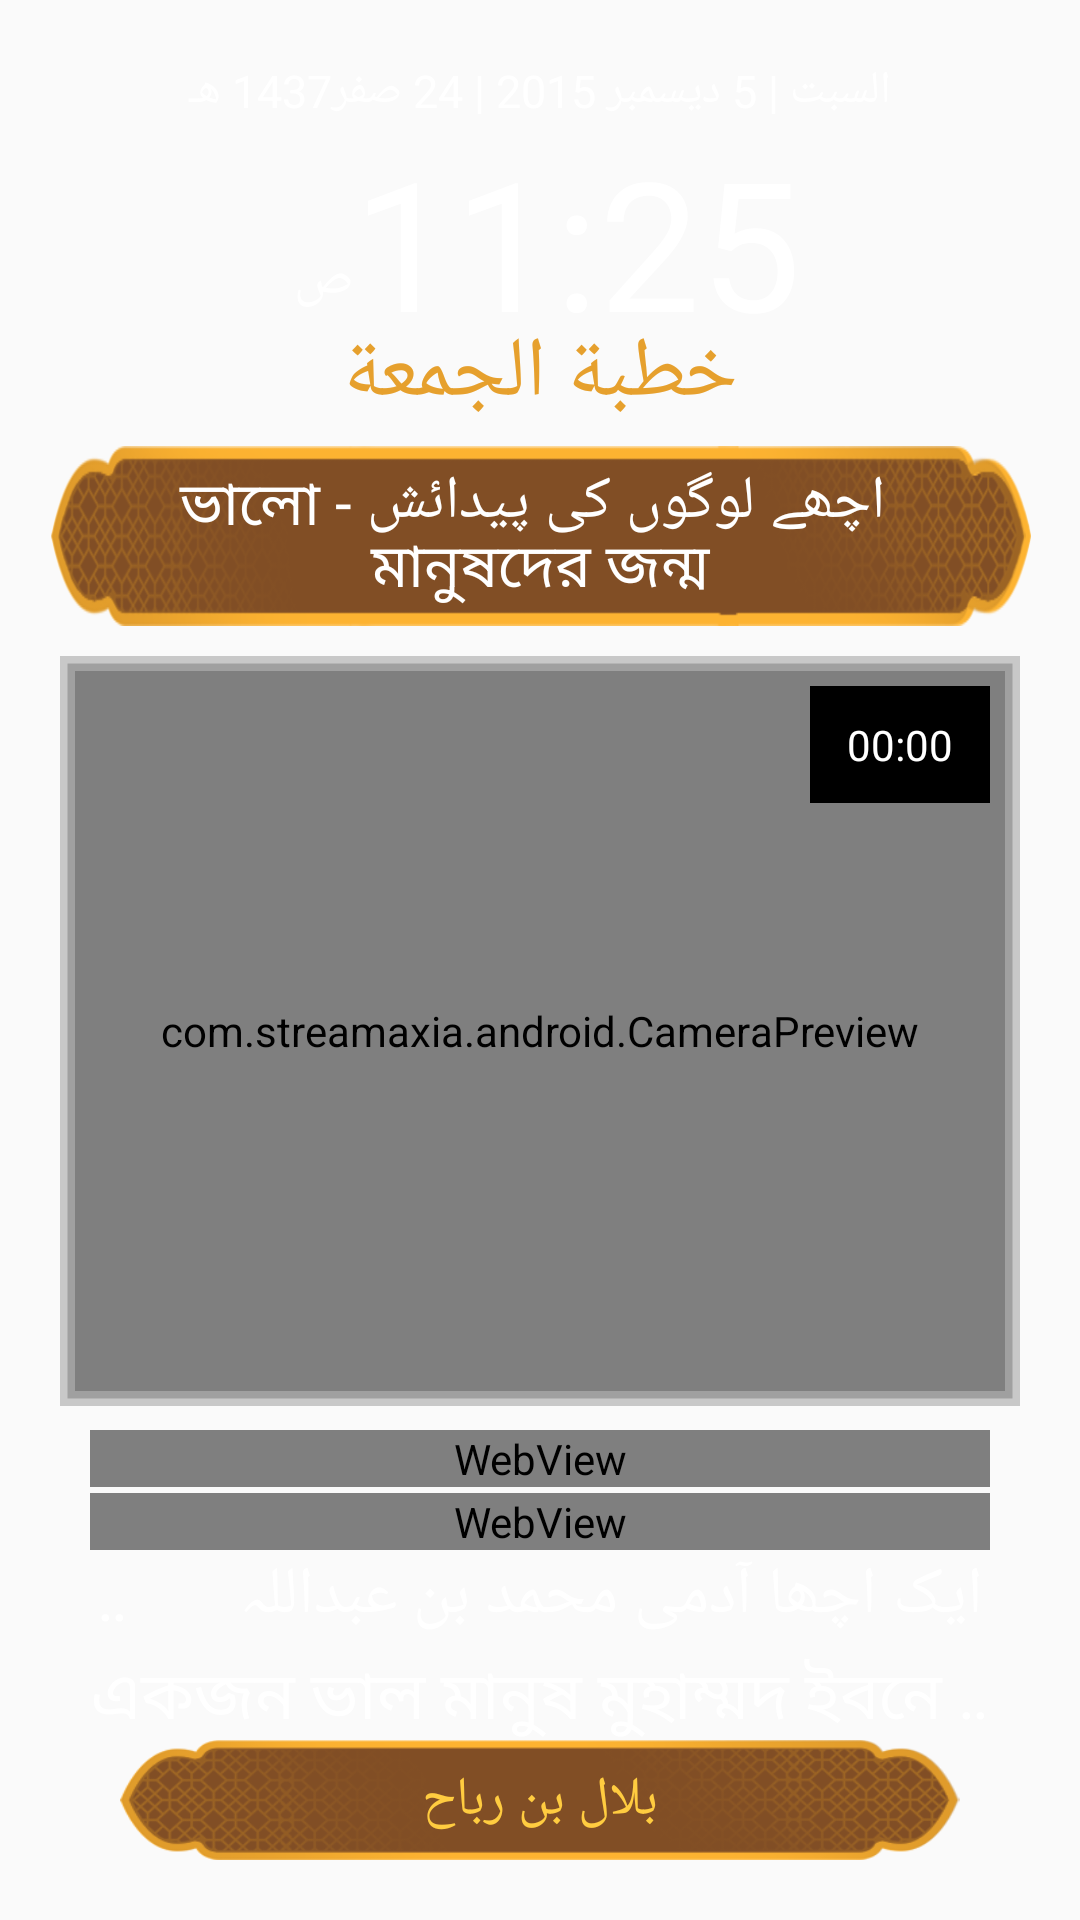

Android layout source for this screen:
<!-- AndroidManifest.xml: activity theme AppThemeAct -->
<!-- res/layout/activity_friday.xml -->
<?xml version="1.0" encoding="utf-8"?>
<RelativeLayout xmlns:android="http://schemas.android.com/apk/res/android"
    xmlns:example="http://schemas.android.com/apk/res-auto"
    xmlns:tools="http://schemas.android.com/tools"
    android:layout_width="match_parent"
    android:layout_height="match_parent"
    android:background="@drawable/live_back"
    android:gravity="center"
    android:layoutDirection="rtl"
    android:orientation="vertical"
    android:textDirection="rtl"
    tools:context="com.newsolution.almhrab.Activity.FridayActivity">

    <TextView
        android:id="@+id/dateToday"
        android:layout_width="match_parent"
        android:layout_height="wrap_content"
        android:layout_alignParentTop="true"
        android:layout_centerHorizontal="true"
        android:layout_marginLeft="16dp"
        android:layout_marginRight="16dp"
        android:layout_marginTop="20dp"
        android:gravity="center"
        android:layoutDirection="rtl"
        android:text="السبت | 5 ديسمبر 2015 | 24 صفر1437 هـ"
        android:textColor="@color/white"
        android:textSize="15dp" />

    <LinearLayout
        android:id="@+id/clock"
        android:layout_width="wrap_content"
        android:layout_height="65dp"
        android:layout_below="@+id/dateToday"
        android:layout_centerHorizontal="true">

        <TextView
            android:id="@+id/Time"
            android:layout_width="wrap_content"
            android:layout_height="wrap_content"
            android:layout_below="@+id/imageView"
            android:layout_gravity="center_vertical"
            android:text="11:25"
            android:textColor="@color/white"
            android:textSize="60dp" />

        <TextView
            android:id="@+id/amPm"
            android:layout_width="wrap_content"
            android:layout_height="wrap_content"
            android:layout_centerHorizontal="true"
            android:layout_gravity="bottom"
            android:layout_marginLeft="5dp"
            android:text="ص"
            android:textColor="@color/white"
            android:textSize="18dp"
            android:visibility="visible" />
    </LinearLayout>

    <TextView
        android:id="@+id/title"
        android:layout_width="wrap_content"
        android:layout_height="wrap_content"
        android:layout_below="@+id/clock"
        android:layout_centerHorizontal="true"
        android:text="خطبة الجمعة"
        android:textColor="@color/textTitle"
        android:textSize="28dp" />

    <TextView
        android:id="@+id/tvTitle"
        android:layout_width="wrap_content"
        android:layout_height="60dp"
        android:layout_below="@+id/title"
        android:layout_centerHorizontal="true"
        android:layout_gravity="center"
        android:layout_marginBottom="10dp"
        android:layout_marginLeft="15dp"
        android:layout_marginRight="15dp"
        android:layout_marginTop="5dp"
        android:background="@drawable/title_back"
        android:gravity="center"
        android:lineSpacingMultiplier="0.8"
        android:maxLines="2"
        android:paddingLeft="20dp"
        android:paddingRight="20dp"
        android:text=" اچھے لوگوں کی پیدائش - ভালো মানুষদের জন্ম"
        android:textColor="@color/white"
        android:textSize="20dp" />

    <RelativeLayout
        android:id="@+id/llLive"
        android:layout_width="match_parent"
        android:layout_height="250dp"
        android:layout_below="@+id/tvTitle"
        android:layout_centerHorizontal="true"
        android:layout_marginBottom="3dp"
        android:layout_marginLeft="20dp"
        android:layout_marginRight="20dp"
        android:background="@drawable/live_rect"
        android:orientation="vertical">

        <RelativeLayout
            android:id="@+id/rlLivingStream"
            android:layout_width="match_parent"
            android:layout_height="match_parent"
            android:layout_alignParentBottom="true"
            android:layout_alignParentEnd="true"
            android:layout_alignParentLeft="true"
            android:layout_alignParentRight="true"
            android:layout_alignParentStart="true"
            android:layout_alignParentTop="true"
            android:visibility="visible">
            
            
            
            
            
            
            
                
                
                
                
                
                
                
                
                
                
            <com.streamaxia.android.CameraPreview
                android:id="@+id/preview"
                android:layout_width="match_parent"
                android:layout_height="match_parent"
                android:keepScreenOn="true" />
            <Chronometer
                android:id="@+id/chronometer"
                android:layout_width="60dp"
                android:layout_height="wrap_content"
                android:layout_alignParentRight="true"
                android:layout_alignParentTop="true"
                android:layout_centerInParent="true"
                android:layout_margin="5dp"
                android:background="@android:color/black"
                android:padding="10dp"
                android:textAlignment="center"
                android:textColor="@android:color/white"
                android:textSize="14sp" />
        </RelativeLayout>

        <VideoView
            android:id="@+id/vvAdsVideo"
            android:layout_width="match_parent"
            android:layout_height="match_parent"
            android:layout_alignParentBottom="true"
            android:layout_alignParentEnd="true"
            android:layout_alignParentLeft="true"
            android:layout_alignParentRight="true"
            android:layout_alignParentStart="true"
            android:layout_alignParentTop="true"
            android:visibility="gone" />

        <com.google.android.youtube.player.YouTubePlayerView
            android:id="@+id/youtube_view"
            android:layout_width="match_parent"
            android:layout_height="match_parent"
            android:layout_alignParentBottom="true"
            android:layout_alignParentEnd="true"
            android:layout_alignParentLeft="true"
            android:layout_alignParentRight="true"
            android:layout_alignParentStart="true"
            android:layout_alignParentTop="true"
            android:visibility="gone" />

    </RelativeLayout>

    <LinearLayout
        android:id="@+id/llFridayText"
        android:layout_width="match_parent"
        android:layout_height="match_parent"
        android:layout_above="@+id/tvName"
        android:layout_below="@+id/llLive"
        android:layout_centerHorizontal="true"
        android:layout_gravity="center"
        android:layout_marginLeft="30dp"
        android:layout_marginRight="30dp"
        android:gravity="center"
        android:orientation="vertical">

        <WebView
            android:id="@+id/wvEngText"
            android:layout_width="match_parent"
            android:layout_height="wrap_content"
            android:layout_gravity="center"
            android:layout_marginTop="5dp"
            android:textColor="@color/white"
            android:visibility="visible" />

        <WebView
            android:id="@+id/wvUrdText"
            android:layout_width="match_parent"
            android:layout_height="wrap_content"
            android:layout_gravity="center"
            android:layout_marginTop="2dp"
            android:textColor="@color/white"
            android:visibility="visible" />

        <TextView
            android:id="@+id/tvEngText"
            android:layout_width="match_parent"
            android:layout_height="wrap_content"
            android:ellipsize="marquee"
            android:focusable="true"
            android:focusableInTouchMode="true"
            android:gravity="center"
            android:layoutDirection="ltr"
            android:marqueeRepeatLimit="marquee_forever"
            android:scrollHorizontally="true"
            android:singleLine="true"
            android:text="ایک اچھا آدمی محمد بن عبداللہ
        کی پیدائش اس پر ہے"
            android:textColor="@color/white"
            android:textDirection="ltr"
            android:textSize="22dp"
            android:visibility="visible" />

        <TextView
            android:id="@+id/tvUrdText"
            android:layout_width="match_parent"
            android:layout_height="wrap_content"
            android:layout_marginTop="3dp"
            android:ellipsize="marquee"
            android:focusable="true"
            android:focusableInTouchMode="true"
            android:gravity="center"
            android:marqueeRepeatLimit="marquee_forever"
            android:scrollHorizontally="true"
            android:singleLine="true"
            android:text="একজন ভাল মানুষ মুহাম্মদ ইবনে
 আবদুল্লাহ এটা জন্ম হয় এটা একজন ভাল মানুষ মুহাম্মদ ইবনে
 আবদুল্লাহ এটা জন্ম হয় এটা"
            android:textColor="@color/white"
            android:textSize="22dp"
            android:visibility="visible" />

    </LinearLayout>

    <TextView
        android:id="@+id/tvName"
        android:layout_width="280dp"
        android:layout_height="40dp"
        android:layout_alignParentBottom="true"
        android:layout_centerHorizontal="true"
        android:layout_gravity="center"
        android:layout_marginBottom="20dp"
        android:background="@drawable/name_back"
        android:ellipsize="end"
        android:gravity="center"
        android:singleLine="true"
        android:text="بلال بن رباح"
        android:textColor="@color/span"
        android:textSize="18dp" />

</RelativeLayout>
<!-- resources referenced by this layout -->
<resources>
  <color name="span">#ffcc40</color>
  <color name="textTitle">#e6a02d</color>
  <color name="white">#fff</color>
  <!-- drawable live_rect (drawable) -->
  <shape xmlns:android="http://schemas.android.com/apk/res/android">
      <solid android:color="#33000000" />
      <stroke
          android:width="5dp"
          android:color="#33000000" />
      <padding
          android:bottom="5dp"
          android:left="5dp"
          android:right="5dp"
          android:top="5dp" />
  
  </shape>
  <!-- drawable name_back: png bitmap (drawable, 40680 bytes) -->
  <!-- drawable title_back: png bitmap (drawable, 45258 bytes) -->
  <style name="AppThemeAct" parent="@style/Theme.AppCompat.Light.NoActionBar">
          <item name="android:windowFullscreen">false</item>
      </style>
</resources>
